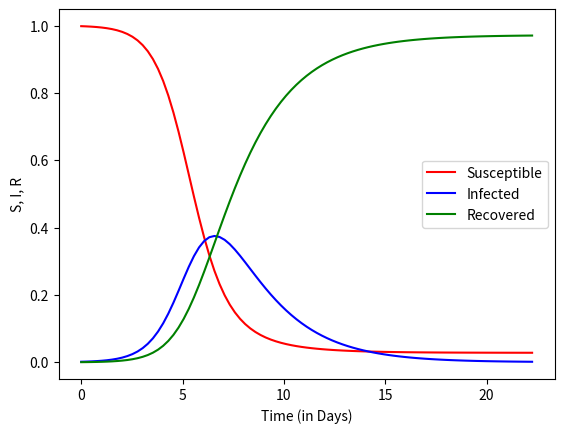

Here is the Python script that generated this plot:
#!/usr/bin/env python
# coding: utf-8

# In[66]:


# [redacted]
r=3.65 #Basic Reproductive  Ratio
h=0.25 #grid size
b=1.66 #transmission rate
g=b/r #recovery rate
g


# In[67]:


# Creating arrays for S, I and R fractional values
s=[]
s.append(762/763)
i=[]
i.append(1/763)
r=[]
r.append(0/763)


# In[68]:


#Running a while loop to compute successive values for the S, I and R 

c=0
while(1):
    s1=(0-b*s[c]*i[c])
    i1=(b*s[c]*i[c]-g*i[c])
    r1=(g*i[c])
    s2=0-b*(s[c]+h*s1/2)*(i[c]+h*i1/2)
    i2=b*(s[c]+h*s1/2)*(i[c]+h*i1/2)-g*(i[c]+h*i1/2)
    r2=(g*(i[c]+h*i1/2))
    s3=0-b*(s[c]+h*s2/2)*(i[c]+h*i2/2)
    i3=b*(s[c]+h*s2/2)*(i[c]+h*i2/2)-g*(i[c]+h*i2/2)
    r3=(g*(i[c]+h*i2/2))
    s4=0-b*(s[c]+h*s3/2)*(i[c]+h*i3/2)
    i4=b*(s[c]+h*s3/2)*(i[c]+h*i3/2)-g*(i[c]+h*i3/2)
    r4=(g*(i[c]+h*i3/2))
    s.append(s[c]+h*(s1+2*s2+2*s3+s4)/6)
    i.append(i[c]+h*(i1+2*i2+2*i3+i4)/6)
    r.append(r[c]+h*(r1+2*r2+2*r3+r4)/6)
    c=c+1
    if(i[c]<1/763):
        break
    
    


# In[69]:


import matplotlib.pyplot as plt
import numpy as np


# In[70]:


#Creating array for time
t=np.linspace(0,22.25,num=89)


# In[80]:


#Plotting S,I and R according to the  data calculated
plt.plot(t, s, 'r', label="Susceptible") 
plt.plot(t, i, 'b', label="Infected") 
plt.plot(t, r, 'g', label="Recovered")
plt.legend()
plt.xlabel("Time (in Days)")
plt.ylabel("S, I, R")
plt.show()


# In[72]:


#Finding maximum value for Infected Group
max=0
for j in range(89):
    if(i[max]<i[j]):
        max=j
max 


# In[73]:


i[26]*763


# In[74]:


#Finding the 1% of the maximum Infected value
op=0
for j in range(26,89):
    if(i[26]*0.01>i[j] or i[26]*0.01==i[j] ):
        op=j
        break


# In[75]:


op


# In[76]:


i[26]


# In[77]:


i[77]


# In[78]:


i[76]


# In[79]:


#Time taken to reach the 1%  from Maximum
time=(77-26)*0.25
time

